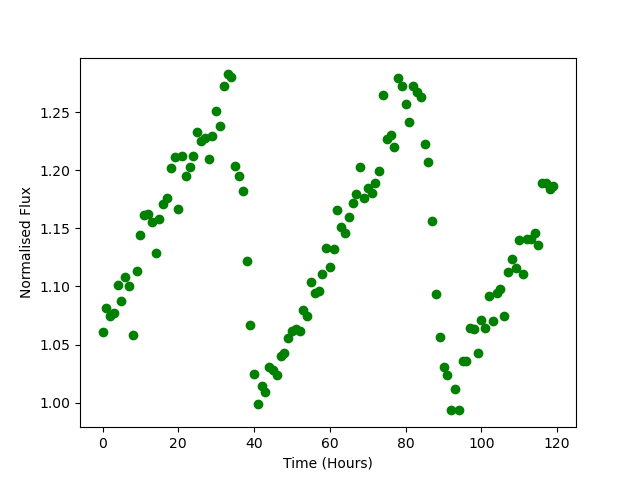

Values plotted in this chart, from the file beside it:
Time, Flux
0.0, 1.061
1.0, 1.081
2.0, 1.075
3.0, 1.077
4.0, 1.101
5.0, 1.088
6.0, 1.108
7.0, 1.1
8.0, 1.059
9.0, 1.114
10.0, 1.144
11.0, 1.162
12.0, 1.162
13.0, 1.156
14.0, 1.129
15.0, 1.158
16.0, 1.171
17.0, 1.176
18.0, 1.202
19.0, 1.212
20.0, 1.166
21.0, 1.213
22.0, 1.195
23.0, 1.203
24.0, 1.212
25.0, 1.233
26.0, 1.226
27.0, 1.228
28.0, 1.21
29.0, 1.23
30.0, 1.251
31.0, 1.238
32.0, 1.273
33.0, 1.283
34.0, 1.28
35.0, 1.204
36.0, 1.195
37.0, 1.183
38.0, 1.122
39.0, 1.067
40.0, 1.024
41.0, 0.9989
42.0, 1.014
43.0, 1.009
44.0, 1.03
45.0, 1.028
46.0, 1.023
47.0, 1.04
48.0, 1.043
49.0, 1.055
50.0, 1.062
51.0, 1.063
52.0, 1.062
53.0, 1.08
54.0, 1.075
55.0, 1.104
56.0, 1.094
57.0, 1.096
58.0, 1.111
59.0, 1.133
... 60 more rows
